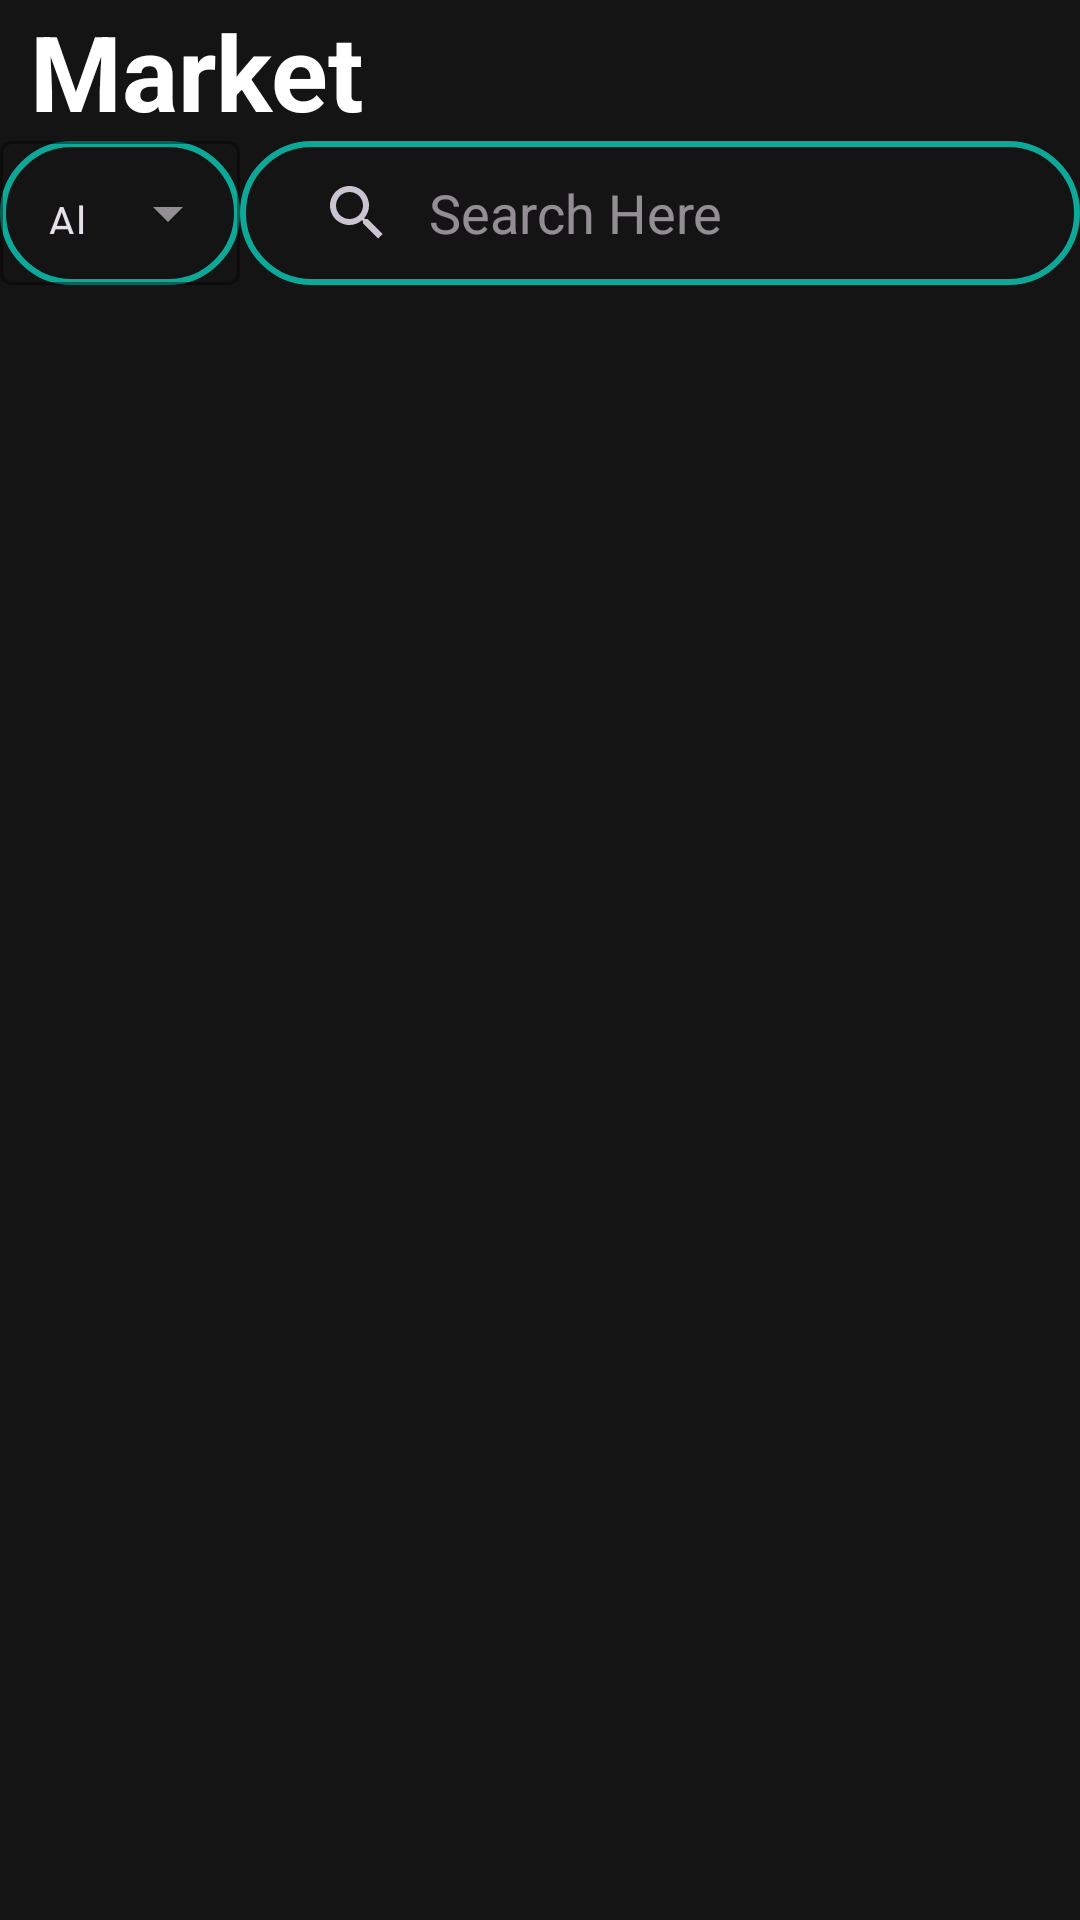

The Android layout XML behind this screen, and the referenced resources:
<!-- AndroidManifest.xml: application theme Theme.CFinanceApp -->
<!-- res/layout/fragment_market.xml -->
<?xml version="1.0" encoding="utf-8"?>
<androidx.constraintlayout.widget.ConstraintLayout xmlns:android="http://schemas.android.com/apk/res/android"
    xmlns:app="http://schemas.android.com/apk/res-auto"
    xmlns:tools="http://schemas.android.com/tools"
    android:layout_width="match_parent"
    android:layout_height="match_parent"
    android:background="@color/dark_grey_background"
    tools:context=".ui.MarketFragment"
    tools:ignore="VisualLintBounds">


    <androidx.appcompat.widget.SearchView
        android:id="@+id/searchViewMarket"
        android:layout_width="280dp"
        android:layout_height="48dp"
        android:layout_marginTop="47dp"
        android:background="@drawable/round_transparent"
        android:padding="7dp"
        app:defaultQueryHint="Search Here"
        app:iconifiedByDefault="false"
        app:layout_constraintBottom_toTopOf="@+id/rvMarketList"
        app:layout_constraintEnd_toEndOf="parent"
        app:layout_constraintStart_toEndOf="@+id/spinner"
        app:layout_constraintTop_toTopOf="parent"
        app:queryBackground="@android:color/transparent">


    </androidx.appcompat.widget.SearchView>

    <androidx.recyclerview.widget.RecyclerView
        android:id="@+id/rvMarketList"
        android:layout_width="match_parent"
        android:layout_height="0dp"
        android:scrollbarSize="4dp"
        android:scrollbars="vertical"
        android:scrollbarStyle="insideOverlay"
        app:layoutManager="androidx.recyclerview.widget.LinearLayoutManager"
        app:layout_constraintBottom_toBottomOf="parent"
        app:layout_constraintEnd_toEndOf="parent"
        app:layout_constraintHorizontal_bias="0.5"
        app:layout_constraintStart_toStartOf="parent"
        app:layout_constraintTop_toBottomOf="@+id/searchViewMarket"
        tools:listitem="@layout/market_item" />

    <TextView
        android:id="@+id/textView3"
        android:layout_width="wrap_content"
        android:layout_height="wrap_content"
        android:text="@string/market"
        android:layout_marginStart="10dp"
        android:textColor="@color/white"
        android:textSize="35sp"
        android:textStyle="bold"
        app:layout_constraintBottom_toTopOf="@+id/searchViewMarket"
        app:layout_constraintStart_toStartOf="parent"
        app:layout_constraintTop_toTopOf="parent"
        app:layout_constraintVertical_bias="0.666" />

    <com.google.android.material.textfield.TextInputLayout
        android:id="@+id/spinner"
        style="@style/Widget.MaterialComponents.TextInputLayout.OutlinedBox.ExposedDropdownMenu"
        android:layout_width="0dp"
        android:layout_height="48dp"
        android:background="@drawable/round_transparent"
        android:popupBackground="@color/turquoise_dark"
        app:boxStrokeColor="@android:color/transparent"
        app:hintEnabled="false"
        app:layout_constraintBottom_toBottomOf="@+id/searchViewMarket"
        app:layout_constraintEnd_toStartOf="@+id/searchViewMarket"
        app:layout_constraintStart_toStartOf="parent"
        app:layout_constraintTop_toTopOf="@+id/searchViewMarket">

        <AutoCompleteTextView
            android:id="@+id/textOptionsDropDownMenu"
            android:layout_width="match_parent"
            android:layout_height="match_parent"
            android:inputType="none"
            android:text="@string/all"
            android:textSize="14sp"
            tools:ignore="LabelFor" />

    </com.google.android.material.textfield.TextInputLayout>


</androidx.constraintlayout.widget.ConstraintLayout>
<!-- res/layout/market_item.xml (included above) -->
<?xml version="1.0" encoding="utf-8"?>
<com.google.android.material.card.MaterialCardView xmlns:android="http://schemas.android.com/apk/res/android"
    xmlns:app="http://schemas.android.com/apk/res-auto"
    xmlns:tools="http://schemas.android.com/tools"
    android:backgroundTint="@android:color/transparent"
    android:id="@+id/marketItemCard"
    app:strokeColor="@android:color/transparent"
    android:layout_width="match_parent"
    android:layout_margin="5dp"
    android:layout_height="80dp">

    <androidx.constraintlayout.widget.ConstraintLayout
        android:id="@+id/clMarketItem"
        android:layout_width="match_parent"
        android:layout_height="match_parent"
        android:layout_margin="5dp"
        android:background="@android:color/transparent">

        <com.google.android.material.imageview.ShapeableImageView
            android:id="@+id/ivLogoMarketItem"
            android:layout_width="64dp"
            android:layout_height="64dp"
            android:layout_marginStart="8dp"
            android:padding="5dp"
            app:layout_constraintBottom_toBottomOf="parent"
            app:layout_constraintStart_toStartOf="parent"
            app:layout_constraintTop_toTopOf="parent"
            app:shapeAppearanceOverlay="@style/Circular"
            app:srcCompat="@drawable/finance_logo" />

        <TextView
            android:id="@+id/tvCoinName"
            android:layout_width="wrap_content"
            android:layout_height="wrap_content"
            android:layout_marginStart="12dp"
            android:layout_marginTop="6dp"
            android:text="@string/coin_name"
            android:textColor="@color/white"
            app:layout_constraintStart_toEndOf="@+id/ivLogoMarketItem"
            app:layout_constraintTop_toTopOf="parent" />

        <TextView
            android:id="@+id/tvCoinSymbol"
            android:layout_width="wrap_content"
            android:layout_height="wrap_content"
            android:layout_marginStart="12dp"
            android:layout_marginTop="2dp"
            android:text="@string/coin_symbol"
            android:textColor="@color/white"
            app:layout_constraintStart_toEndOf="@+id/ivLogoMarketItem"
            app:layout_constraintTop_toBottomOf="@+id/tvCoinName" />

        <TextView
            android:id="@+id/tvCurrentPriceMarket"
            android:layout_width="wrap_content"
            android:layout_height="wrap_content"
            android:layout_marginTop="6dp"
            android:layout_marginEnd="16dp"
            android:text="@string/current_price"
            android:textColor="@color/white"
            app:layout_constraintEnd_toEndOf="parent"
            app:layout_constraintTop_toTopOf="parent" />

        <TextView
            android:id="@+id/tvChangePercentageMarket"
            android:layout_width="wrap_content"
            android:layout_height="wrap_content"
            android:layout_marginTop="2dp"
            android:layout_marginEnd="16dp"
            android:text="@string/change"
            android:textColor="@color/white"
            app:layout_constraintEnd_toEndOf="parent"
            app:layout_constraintTop_toBottomOf="@+id/tvCurrentPriceMarket" />

        <ImageView
            android:id="@+id/ivArrow"
            android:layout_width="wrap_content"
            android:layout_height="wrap_content"
            app:layout_constraintBottom_toBottomOf="@+id/tvChangePercentageMarket"
            app:layout_constraintEnd_toStartOf="@+id/tvChangePercentageMarket"
            app:layout_constraintTop_toTopOf="@+id/tvChangePercentageMarket"
            tools:ignore="ContentDescription" />

        <TextView
            android:id="@+id/tvProfitOrLoss"
            android:layout_width="wrap_content"
            android:layout_height="wrap_content"
            android:layout_marginTop="2dp"
            android:layout_marginEnd="16dp"
            android:layout_marginBottom="1dp"
            app:layout_constraintBottom_toBottomOf="parent"
            app:layout_constraintEnd_toEndOf="parent"
            app:layout_constraintTop_toBottomOf="@+id/tvChangePercentageMarket" />

    </androidx.constraintlayout.widget.ConstraintLayout>
</com.google.android.material.card.MaterialCardView>
<!-- resources referenced by this layout -->
<resources>
  <color name="dark_grey_background">#141414</color>
  <color name="turquoise_dark">#80035048</color>
  <color name="white">#FFFFFFFF</color>
  <!-- drawable finance_logo: png bitmap (drawable, 13892 bytes) -->
  <!-- drawable round_transparent (drawable) -->
  <?xml version="1.0" encoding="utf-8"?>
  <shape xmlns:android="http://schemas.android.com/apk/res/android">
      <solid android:color="@android:color/transparent"/>
      <corners android:radius="30dp"/>
      <stroke android:color="@color/turquoise_light"
          android:width="2dp"/>
  
  </shape>
  <string name="all">All</string>
  <string name="change">Change %</string>
  <string name="coin_name">Coin name</string>
  <string name="coin_symbol">Coin Symbol</string>
  <string name="current_price">Current Price</string>
  <string name="market">Market</string>
  <style name="Circular">
         <item name="cornerSize">50%</item>
     </style>
  <style name="Theme.CFinanceApp" parent="Base.Theme.CFinanceApp" />
  <color name="turquoise_light">#0DA898</color>
  <style name="Base.Theme.CFinanceApp" parent="Theme.Material3.Dark.NoActionBar">
          <item name="android:statusBarColor">@color/dark_grey_background </item>
      </style>
</resources>
